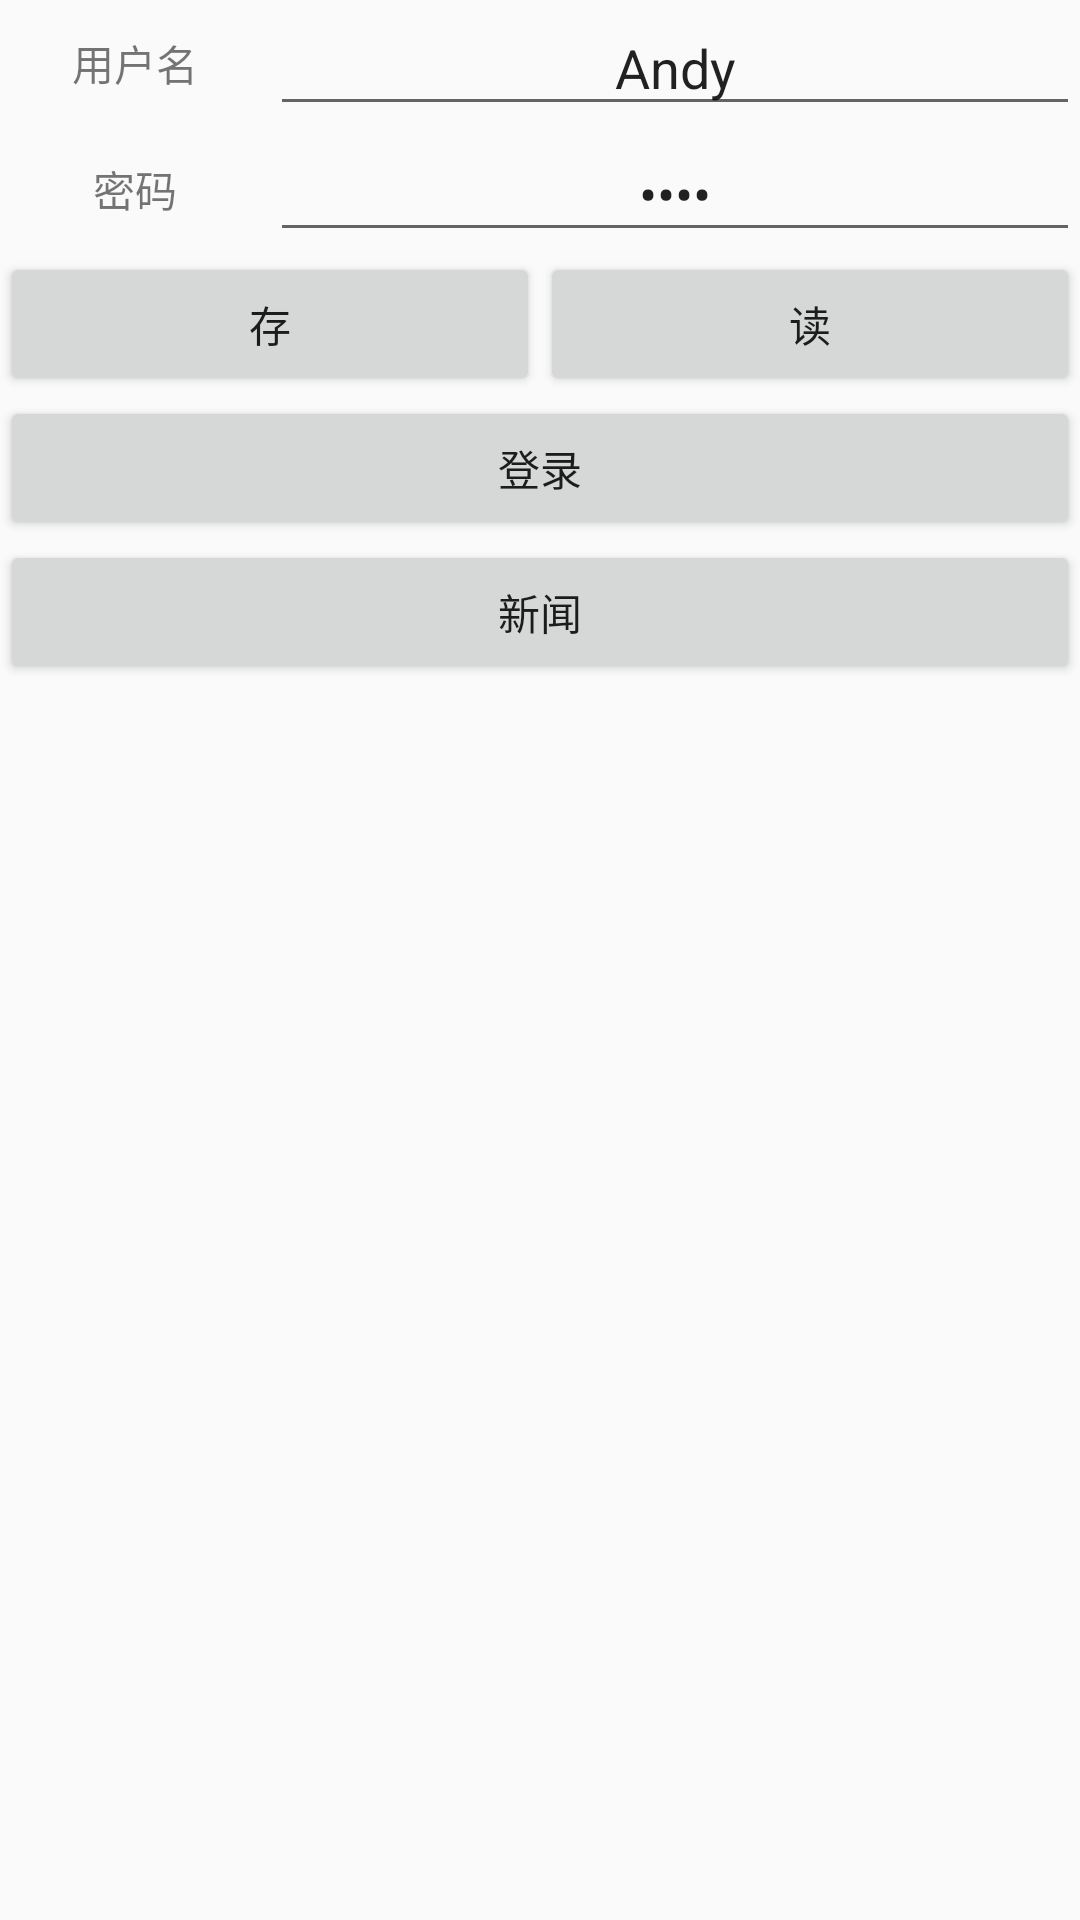

Reconstruct the res/layout file that produces this screen, plus the resources it refers to.
<!-- AndroidManifest.xml: activity theme AppTheme.NoActionBar -->
<!-- res/layout/activity_login.xml -->
<?xml version="1.0" encoding="utf-8"?>
<android.support.constraint.ConstraintLayout xmlns:android="http://schemas.android.com/apk/res/android"
    xmlns:app="http://schemas.android.com/apk/res-auto"
    xmlns:tools="http://schemas.android.com/tools"
    android:layout_width="match_parent"
    android:layout_height="match_parent"
    tools:context=".view.LoginActivity">


    <TextView
        android:id="@+id/tv_Name"
        android:layout_width="0dp"
        android:layout_height="42dp"
        android:gravity="center"
        android:text="用户名"
        app:layout_constraintHorizontal_weight="1"
        app:layout_constraintLeft_toLeftOf="parent"
        app:layout_constraintRight_toLeftOf="@+id/et_Name" />

    <EditText
        android:id="@+id/et_Name"
        android:layout_width="0dp"
        android:layout_height="42dp"
        android:gravity="center"
        android:text="Andy"
        app:layout_constraintHorizontal_weight="3"
        app:layout_constraintLeft_toRightOf="@id/tv_Name"
        app:layout_constraintRight_toRightOf="parent" />

    <TextView
        android:id="@+id/tv_Password"
        android:layout_width="0dp"
        android:layout_height="42dp"
        android:gravity="center"
        android:text="密码"
        app:layout_constraintHorizontal_weight="1"
        app:layout_constraintLeft_toLeftOf="parent"
        app:layout_constraintRight_toLeftOf="@+id/et_Password"
        app:layout_constraintTop_toBottomOf="@+id/tv_Name" />

    <EditText
        android:id="@+id/et_Password"
        android:layout_width="0dp"
        android:layout_height="42dp"
        android:gravity="center"
        android:inputType="textPassword"
        android:text="Andy"
        app:layout_constraintHorizontal_weight="3"
        app:layout_constraintLeft_toRightOf="@id/tv_Password"
        app:layout_constraintRight_toRightOf="parent"
        app:layout_constraintTop_toBottomOf="@+id/tv_Name" />

    <Button
        android:id="@+id/bt_Save"
        android:layout_width="0dp"
        android:layout_height="wrap_content"
        android:gravity="center"
        android:onClick="saveUser"
        android:text="存"
        app:layout_constraintLeft_toLeftOf="parent"
        app:layout_constraintRight_toLeftOf="@+id/bt_Load"
        app:layout_constraintTop_toBottomOf="@+id/tv_Password" />

    <Button
        android:id="@+id/bt_Load"
        android:layout_width="0dp"
        android:layout_height="wrap_content"
        android:gravity="center"
        android:onClick="loadUser"
        android:text="读"
        app:layout_constraintLeft_toRightOf="@id/bt_Save"
        app:layout_constraintRight_toRightOf="parent"
        app:layout_constraintTop_toBottomOf="@+id/tv_Password" />

    <Button
        android:id="@+id/bt_Login"
        android:layout_width="match_parent"
        android:layout_height="wrap_content"
        android:gravity="center"
        android:onClick="login"
        android:text="登录"
        app:layout_constraintTop_toBottomOf="@+id/bt_Load" />

    <Button
        android:id="@+id/bt_News"
        android:layout_width="match_parent"
        android:layout_height="wrap_content"
        android:gravity="center"
        android:onClick="news"
        android:text="新闻"
        app:layout_constraintTop_toBottomOf="@+id/bt_Login" />


</android.support.constraint.ConstraintLayout>
<!-- resources referenced by this layout -->
<resources>
  <style name="AppTheme.NoActionBar">
          <item name="windowActionBar">false</item>
          <item name="windowNoTitle">true</item>
      </style>
</resources>
